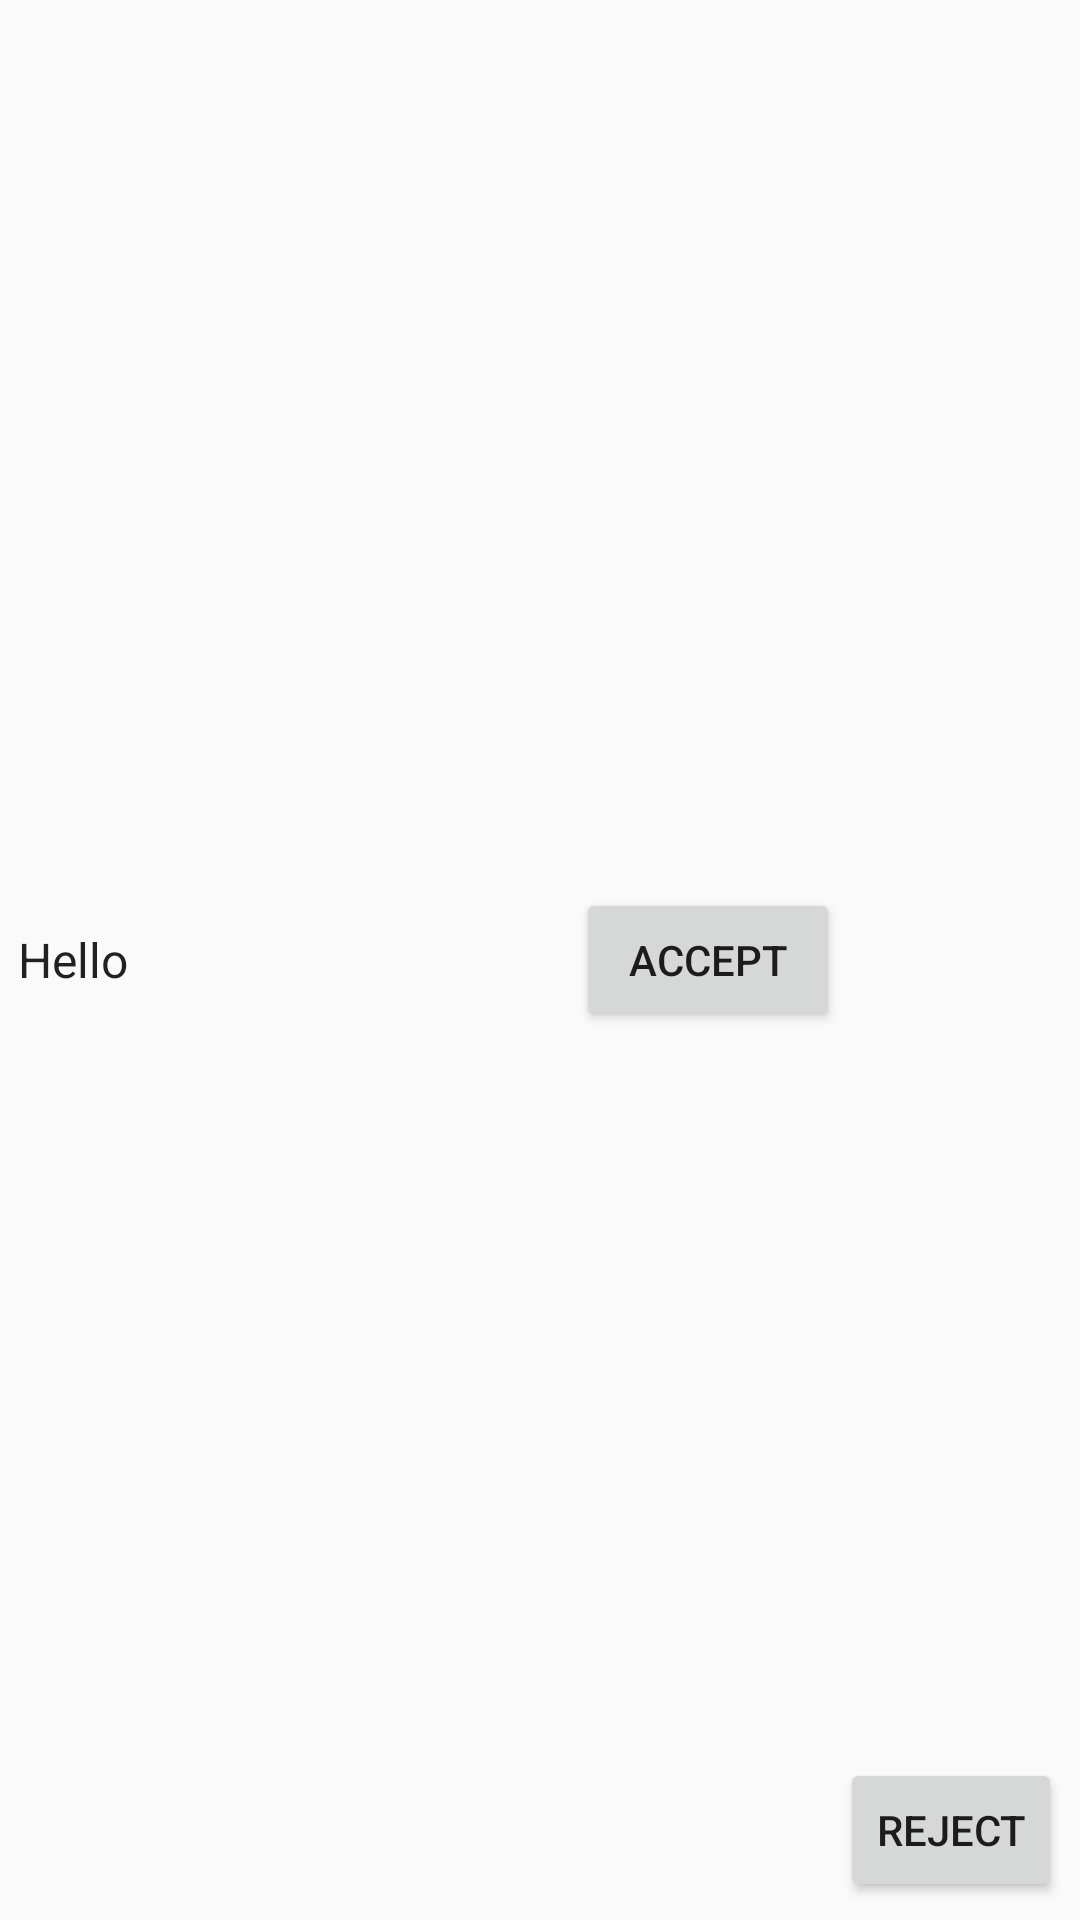

Here is an Android app screen rendered from its layout file. Give the layout XML and the strings, colors and styles it references.
<!-- AndroidManifest.xml: application theme AppTheme -->
<!-- res/layout/pending_friend_list_item.xml -->
<?xml version="1.0" encoding="utf-8"?>
<RelativeLayout xmlns:android="http://schemas.android.com/apk/res/android"
    android:layout_width="fill_parent"
    android:layout_height="?android:attr/listPreferredItemHeight"
    android:padding="6dip"
    android:descendantFocusability="blocksDescendants">


    <TextView
        android:layout_width="match_parent"
        android:layout_height="wrap_content"
        android:textAppearance="?android:attr/textAppearanceLarge"
        android:id="@+id/pending_friend_name"
        android:layout_centerVertical="true"
        android:layout_alignParentLeft="true"
        android:layout_alignParentStart="true"
        android:gravity="center_vertical"
        android:textSize="16sp"
        android:text="Hello" />

    <Button
        style="?android:attr/buttonStyleSmall"
        android:layout_width="wrap_content"
        android:layout_height="wrap_content"
        android:text="@string/label_reject"
        android:id="@+id/reject_button"
        android:layout_alignParentBottom="true"
        android:layout_alignRight="@+id/pending_friend_name"
        android:layout_alignEnd="@+id/pending_friend_name" />

    <Button
        android:layout_width="wrap_content"
        android:layout_height="wrap_content"
        android:text="@string/label_accept"
        android:id="@+id/accept_button"
        android:layout_centerVertical="true"
        android:layout_toStartOf="@+id/reject_button" />/>
</RelativeLayout>
<!-- resources referenced by this layout -->
<resources>
  <string name="label_accept">Accept </string>
  <string name="label_reject">Reject </string>
  <style name="AppTheme" parent="Base.Theme.AppCompat.Light.DarkActionBar">
          
          <item name="colorPrimary">@color/colorPrimary</item>
          <item name="colorPrimaryDark">@color/colorPrimaryDark</item>
          <item name="colorAccent">@color/White</item>
          <item name="windowActionBar">false</item>
          <item name="windowNoTitle">true</item>
  
      </style>
  <color name="colorPrimary">#3fb55e</color>
  <color name="colorPrimaryDark">#309f41</color>
  <color name="White">#ffffff</color>
</resources>
